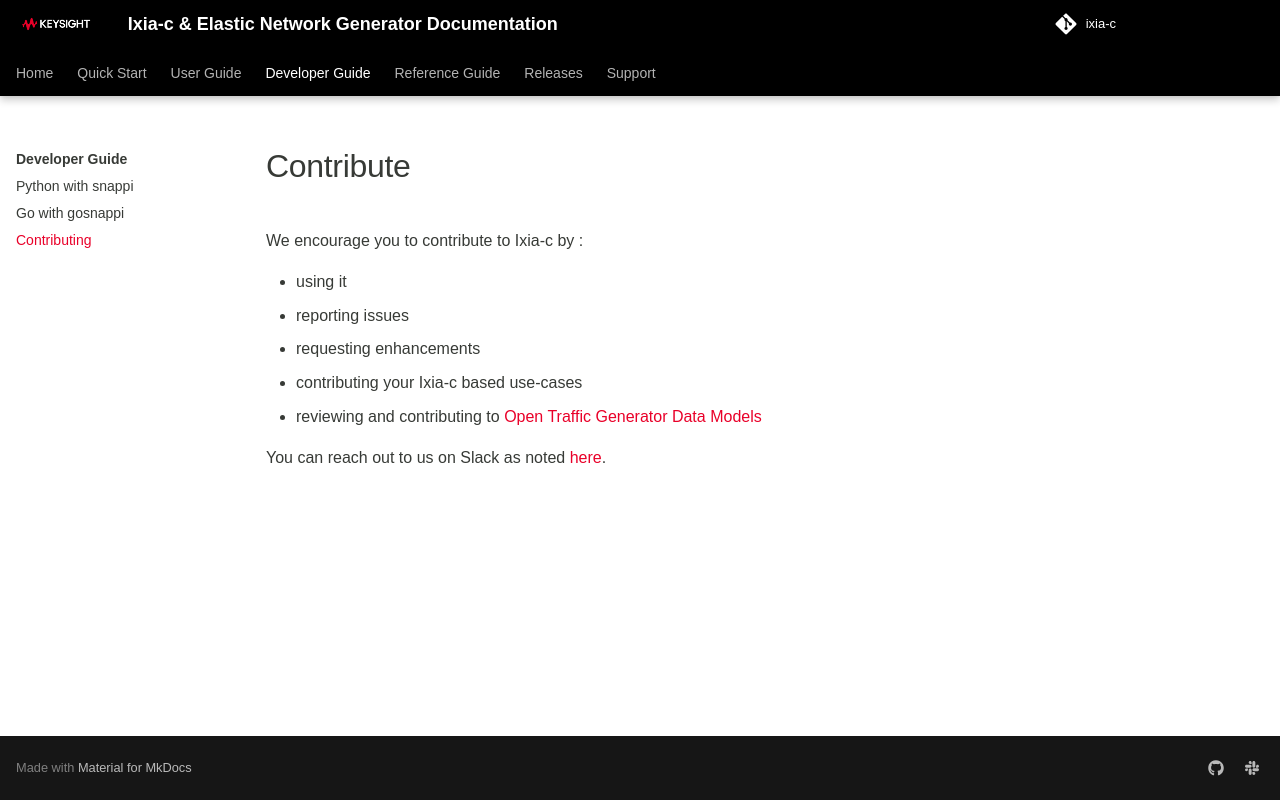

repository: open-traffic-generator/ixia-c · page: contribute/index.html · generator: mkdocs

# Contribute

We encourage you to contribute to Ixia-c by :

- using it
- reporting issues
- requesting enhancements
- contributing your Ixia-c based use-cases
- reviewing and contributing to [Open Traffic Generator Data Models](https://github.com/open-traffic-generator/models)

You can reach out to us on Slack as noted [here](support.md).
